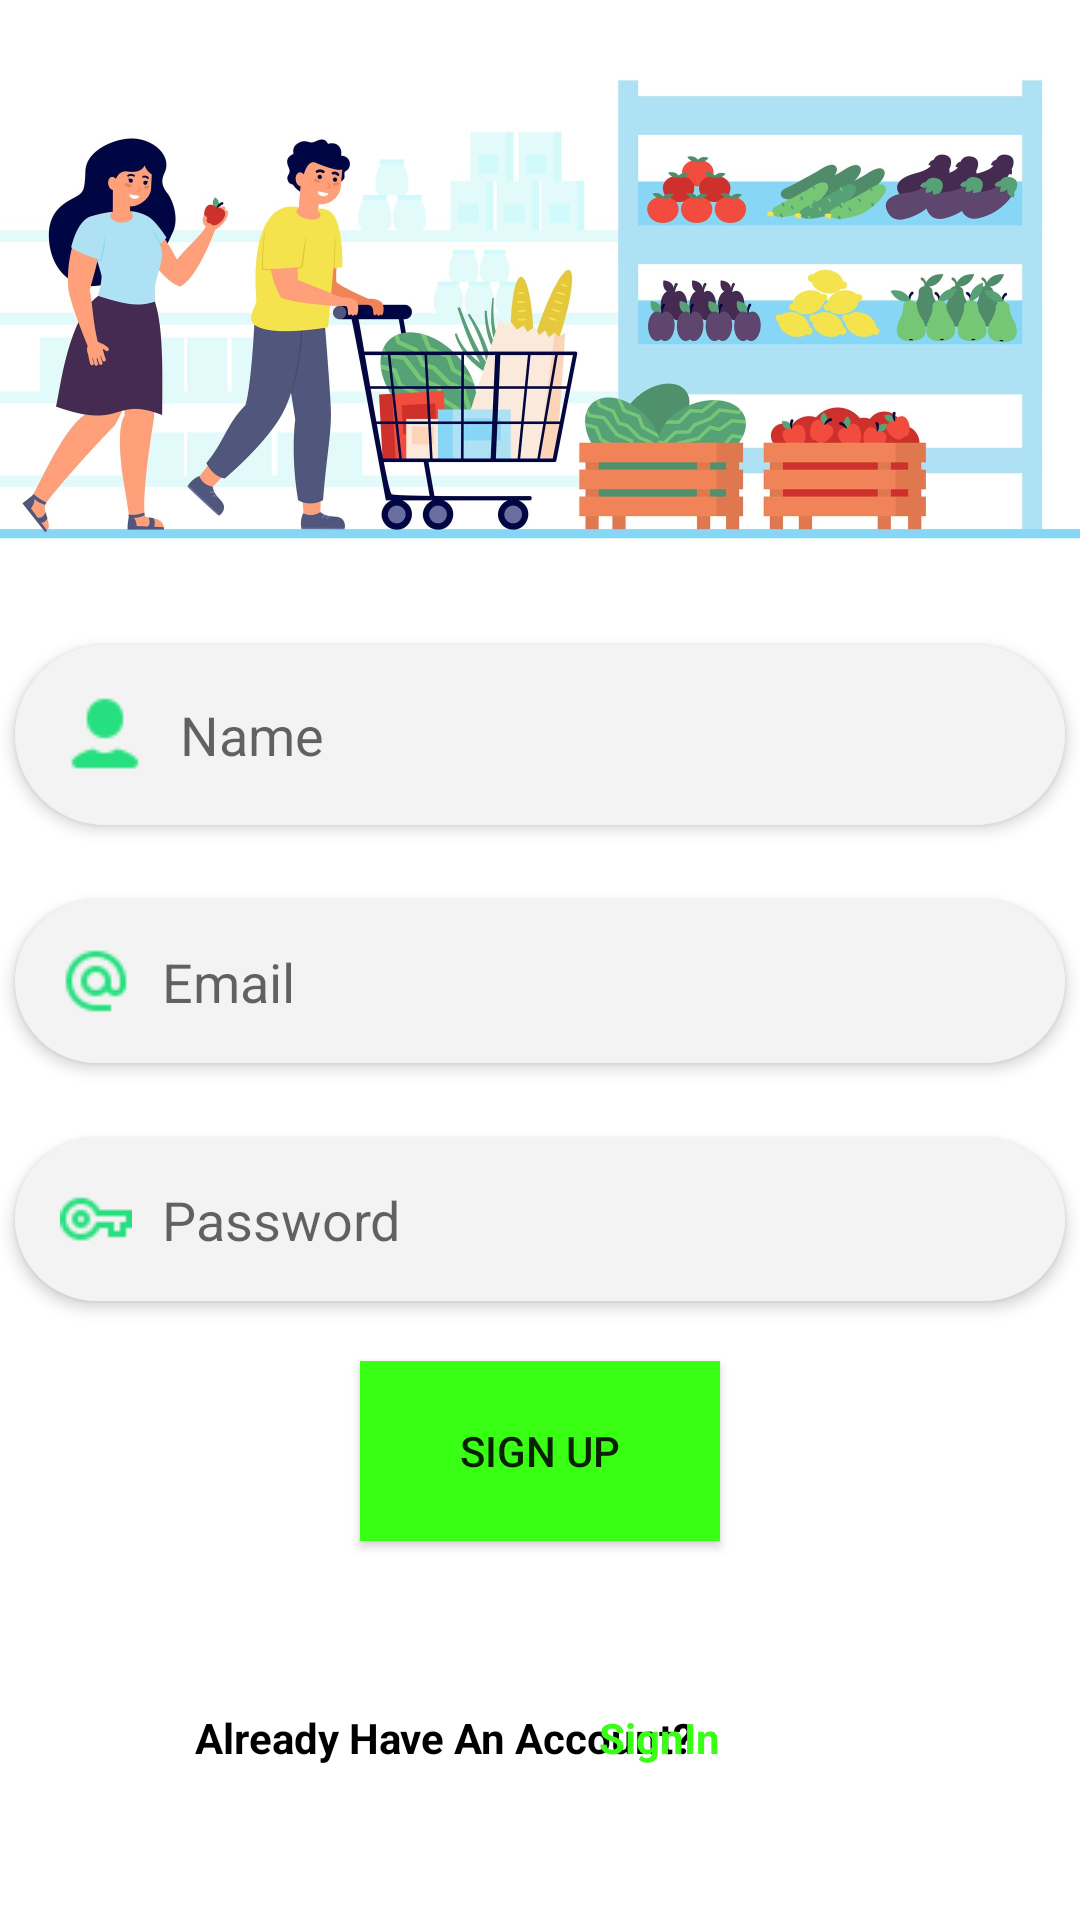

Produce the Android XML layout that renders to this screen, including the resource entries it uses.
<!-- AndroidManifest.xml: application theme Theme.GrocerryApp -->
<!-- res/layout/activity_registartion.xml -->
<?xml version="1.0" encoding="utf-8"?>
<androidx.constraintlayout.widget.ConstraintLayout xmlns:android="http://schemas.android.com/apk/res/android"
    xmlns:app="http://schemas.android.com/apk/res-auto"
    xmlns:tools="http://schemas.android.com/tools"
    android:layout_width="match_parent"
    android:layout_height="match_parent"
    tools:context=".activities.RegistartionActivity"
    android:background="@color/white">

    <ImageView
        android:id="@+id/image1"
        android:layout_width="match_parent"
        android:layout_height="200dp"
        android:src="@drawable/login"
        app:layout_constraintEnd_toEndOf="parent"
        app:layout_constraintHorizontal_bias="0.363"
        app:layout_constraintStart_toStartOf="parent"
        app:layout_constraintTop_toTopOf="parent" />

    <EditText
        android:id="@+id/name"
        android:layout_width="350dp"
        android:layout_height="wrap_content"
        android:layout_marginTop="72dp"
        android:background="@drawable/edittext"
        android:drawableLeft="@drawable/person"
        android:elevation="3dp"
        android:drawablePadding="10dp"
        android:layout_marginLeft="8dp"
        android:hint="Name"
        android:padding="15dp"
        android:layout_margin="15dp"
        app:layout_constraintStart_toStartOf="parent"
        app:layout_constraintEnd_toEndOf="parent"
        app:layout_constraintTop_toBottomOf="@id/image1"
        tools:layout_editor_absoluteX="127dp" />
    <EditText
        android:id="@+id/email"
        android:layout_width="350dp"
        android:layout_height="wrap_content"
        android:layout_marginTop="25dp"
        android:elevation="3dp"
        android:drawablePadding="10dp"
        android:background="@drawable/edittext"
        android:hint="Email"
        android:drawableLeft="@drawable/email"
        android:padding="15dp"
        app:layout_constraintStart_toStartOf="parent"
        app:layout_constraintEnd_toEndOf="parent"
        app:layout_constraintTop_toBottomOf="@id/name"
        tools:layout_editor_absoluteX="127dp"/>

    <EditText
        android:id="@+id/password"
        android:layout_width="350dp"
        android:layout_height="wrap_content"
        android:layout_marginTop="25dp"
        android:elevation="3dp"
        android:drawablePadding="10dp"
        android:background="@drawable/edittext"
        android:hint="Password"
        android:drawableLeft="@drawable/key"
        android:padding="15dp"
        app:layout_constraintStart_toStartOf="parent"
        app:layout_constraintEnd_toEndOf="parent"
        app:layout_constraintTop_toBottomOf="@id/email"
        tools:layout_editor_absoluteX="127dp"/>

    <Button
        android:id="@+id/signup"
        android:layout_width="120dp"
        android:layout_height="60dp"
        android:text="Sign Up"
        android:background="@color/neon_green"
        app:layout_constraintTop_toBottomOf="@id/password"
        app:layout_constraintStart_toStartOf="parent"
        app:layout_constraintEnd_toEndOf="parent"
        android:layout_marginTop="20dp"
        tools:layout_editor_absoluteX="145dp"
        tools:layout_editor_absoluteY="543dp" />

    <TextView
        android:id="@+id/textView2"
        android:layout_width="wrap_content"
        android:layout_height="wrap_content"
        android:layout_marginTop="56dp"
        android:text="Already Have An Account?"
        android:textColor="@color/black"
        android:textStyle="bold"
        app:layout_constraintEnd_toEndOf="parent"
        app:layout_constraintHorizontal_bias="0.337"
        app:layout_constraintStart_toStartOf="parent"
        app:layout_constraintTop_toBottomOf="@id/signup" />

    <TextView
        android:id="@+id/siginlogin"
        android:layout_width="wrap_content"
        android:layout_height="wrap_content"
        android:layout_marginEnd="120dp"
        android:text="SignIn"
        android:textColor="@color/neon_green"
        android:textStyle="bold"
        app:layout_constraintBottom_toBottomOf="@+id/textView2"
        app:layout_constraintEnd_toEndOf="parent"
        app:layout_constraintTop_toTopOf="@+id/textView2"
        app:layout_constraintVertical_bias="0.0" />

    <ProgressBar
        android:id="@+id/progerssregis"
        android:layout_width="wrap_content"
        android:layout_height="wrap_content"
        app:layout_constraintStart_toStartOf="parent"
        app:layout_constraintEnd_toEndOf="parent"
       app:layout_constraintTop_toBottomOf="@+id/textView2"
        tools:layout_editor_absoluteX="181dp"
        tools:layout_editor_absoluteY="601dp" />


</androidx.constraintlayout.widget.ConstraintLayout>
<!-- resources referenced by this layout -->
<resources>
  <color name="black">#FF000000</color>
  <color name="neon_green">#39FF14</color>
  <color name="white">#FFFFFFFF</color>
  <!-- drawable edittext (drawable) -->
  <?xml version="1.0" encoding="utf-8"?>
  <shape xmlns:android="http://schemas.android.com/apk/res/android">
      <solid android:color = "#F4f3f3"/>
      <corners android:radius="30dp"/>
  
  </shape>
  <!-- drawable email: png bitmap (drawable, 867 bytes) -->
  <!-- drawable key: png bitmap (drawable, 594 bytes) -->
  <!-- drawable login: jpg bitmap (drawable, 147883 bytes) -->
  <!-- drawable person: png bitmap (drawable, 532 bytes) -->
  <style name="Theme.GrocerryApp" parent="Theme.AppCompat.Light.DarkActionBar">
          
          <item name="colorPrimary">@color/purple_500</item>
          <item name="colorPrimaryVariant">@color/purple_700</item>
          <item name="colorOnPrimary">@color/white</item>
          
          <item name="colorSecondary">@color/teal_200</item>
          <item name="colorSecondaryVariant">@color/teal_700</item>
          <item name="colorOnSecondary">@color/black</item>
          
          <item name="android:statusBarColor" tools:targetApi="l">?attr/colorPrimaryVariant</item>
          
      </style>
  <color name="purple_500">#84DE02</color>
  <color name="purple_700">#008000</color>
  <color name="teal_200">#FF03DAC5</color>
  <color name="teal_700">#FF018786</color>
</resources>
